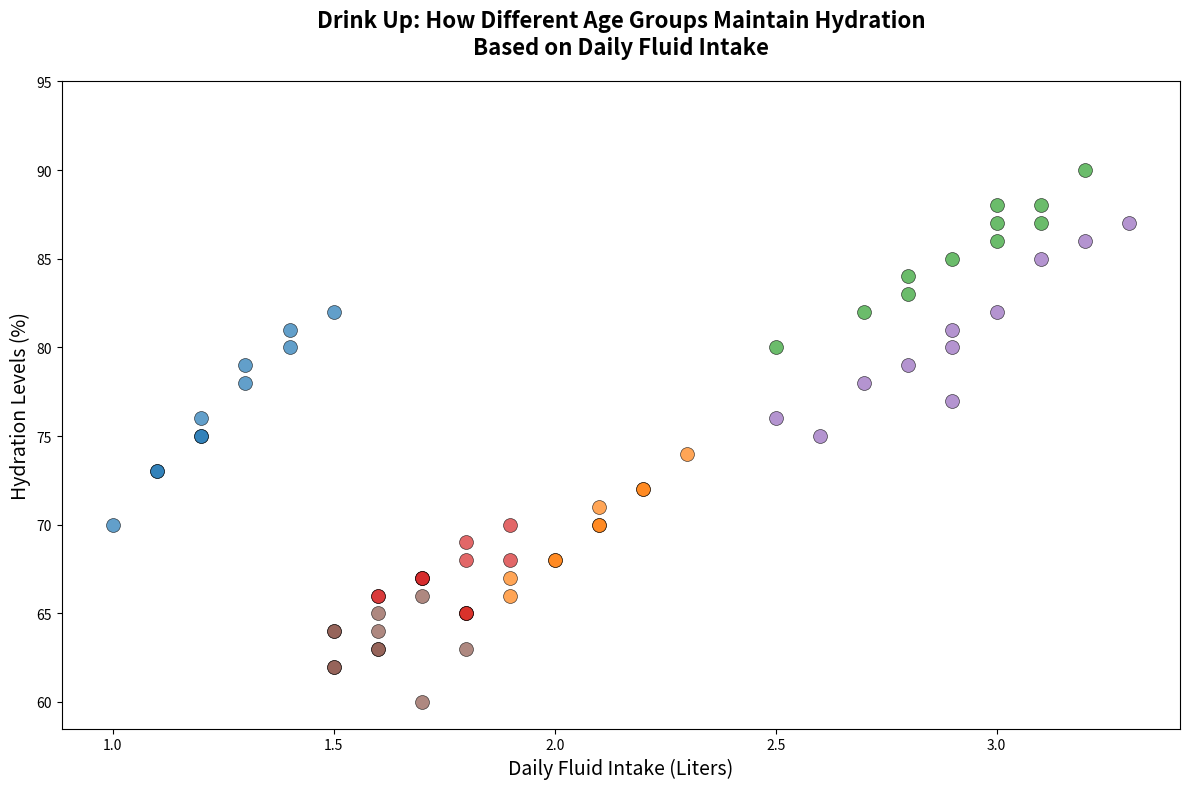

Here is the Python script that generated this plot:
import matplotlib.pyplot as plt
import numpy as np

age_groups = ['Children', 'Teens', 'Adults', 'Seniors', 'Young Adults', 'Elders']
daily_fluid_intake_liters = {
    'Children': [1.0, 1.2, 1.1, 1.4, 1.3, 1.2, 1.1, 1.5, 1.2, 1.3, 1.4],
    'Teens': [1.8, 2.0, 1.9, 2.1, 2.2, 2.1, 2.3, 1.9, 2.0, 2.1, 2.2],
    'Adults': [2.5, 2.8, 2.7, 2.9, 3.0, 3.1, 3.0, 3.2, 2.8, 3.1, 3.0],
    'Seniors': [1.8, 1.9, 1.7, 1.6, 1.8, 1.7, 1.9, 1.8, 1.6, 1.7, 1.8],
    'Young Adults': [2.6, 2.9, 2.5, 2.7, 2.8, 2.9, 3.0, 3.1, 2.9, 3.3, 3.2],
    'Elders': [1.7, 1.8, 1.5, 1.6, 1.5, 1.6, 1.7, 1.5, 1.6, 1.5, 1.6]
}
hydration_levels = {
    'Children': [70, 75, 73, 80, 78, 75, 73, 82, 76, 79, 81],
    'Teens': [65, 68, 67, 70, 72, 71, 74, 66, 68, 70, 72],
    'Adults': [80, 83, 82, 85, 87, 88, 86, 90, 84, 87, 88],
    'Seniors': [65, 68, 67, 66, 65, 67, 70, 68, 66, 67, 69],
    'Young Adults': [75, 77, 76, 78, 79, 80, 82, 85, 81, 87, 86],
    'Elders': [60, 63, 62, 65, 64, 63, 66, 64, 63, 62, 64]
}

colors = ['tab:blue', 'tab:orange', 'tab:green', 'tab:red', 'tab:purple', 'tab:brown']

fig, ax = plt.subplots(figsize=(12, 8))

for age_group, color in zip(age_groups, colors):
    fluid_intake = daily_fluid_intake_liters[age_group]
    hydration = hydration_levels[age_group]
    ax.scatter(fluid_intake, hydration, color=color, alpha=0.7, edgecolors='black', linewidth=0.5, s=100)

plt.title("Drink Up: How Different Age Groups Maintain Hydration\nBased on Daily Fluid Intake", fontsize=16, fontweight='bold', pad=20)
plt.xlabel("Daily Fluid Intake (Liters)", fontsize=14)
plt.ylabel("Hydration Levels (%)", fontsize=14)

plt.xticks(np.arange(1.0, 3.5, 0.5))
plt.yticks(np.arange(60, 100, 5))

plt.tight_layout()
plt.show()
